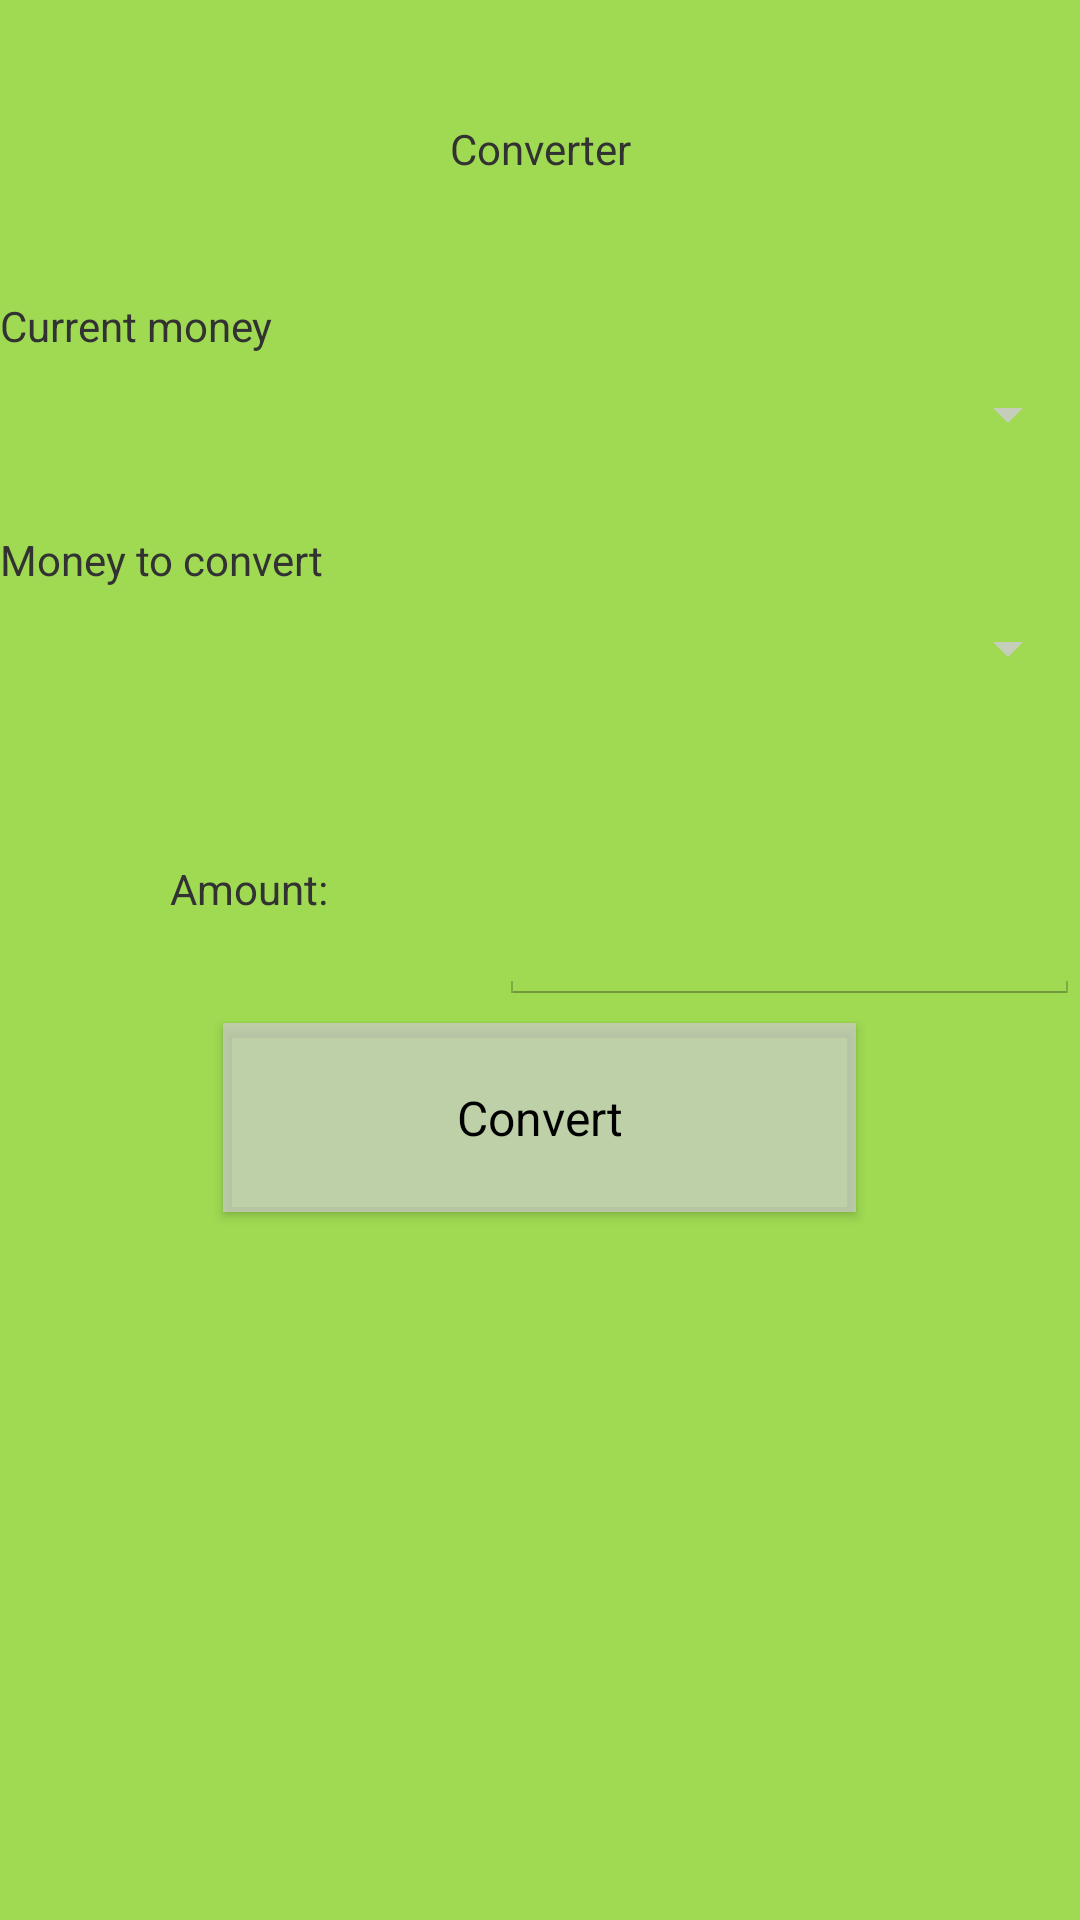

The Android layout XML behind this screen, and the referenced resources:
<!-- AndroidManifest.xml: application theme AppTheme -->
<!-- res/layout/activity_main.xml -->
<?xml version="1.0" encoding="utf-8"?>
<LinearLayout xmlns:android="http://schemas.android.com/apk/res/android"
    xmlns:app="http://schemas.android.com/apk/res-auto"
    xmlns:tools="http://schemas.android.com/tools"
    android:id="@+id/fond"
    android:layout_width="match_parent"

    android:layout_height="match_parent"
    android:background="@color/colorPrimaryDark"
    android:backgroundTint="@color/colorPrimaryDark"
    android:orientation="vertical"
    android:theme="@android:style/Theme.Holo.Light.DarkActionBar"
    tools:context=".MainActivity">


    <TextView
        android:id="@+id/textView"
        android:layout_width="fill_parent"
        android:layout_height="99dp"
        android:gravity="center"
        android:text="@string/convertisseur" />

    <LinearLayout
        android:layout_width="match_parent"
        android:layout_height="78dp"
        android:orientation="horizontal">

        <TextView
            android:id="@+id/textView3"
            android:layout_width="0dp"
            android:layout_height="wrap_content"
            android:layout_weight="1"
            android:text="@string/monnaie_courante" />

        <Spinner
            android:id="@+id/spinDepart"
            android:layout_width="0dp"
            android:layout_height="78dp"
            android:layout_marginStart="8dp"
            android:layout_weight="1" />
    </LinearLayout>

    <LinearLayout
        android:layout_width="match_parent"
        android:layout_height="78dp"
        android:orientation="horizontal">

        <TextView
            android:id="@+id/textView4"
            android:layout_width="0dp"
            android:layout_height="wrap_content"
            android:layout_weight="1"
            android:text="@string/monnaie_convertir" />

        <Spinner
            android:id="@+id/spinArrivee"
            android:layout_width="0dp"
            android:layout_height="78dp"
            android:layout_marginStart="8dp"
            android:layout_weight="1" />

    </LinearLayout>

    <LinearLayout
        android:layout_width="match_parent"
        android:layout_height="80dp"
        android:layout_weight="0"
        android:orientation="horizontal">

        <TextView
            android:id="@+id/textView5"
            android:layout_width="wrap_content"
            android:layout_height="80dp"
            android:layout_weight="1"
            android:gravity="center"
            android:text="@string/montant" />

        <EditText
            android:id="@+id/editMontant"
            android:layout_width="80dp"
            android:layout_height="80dp"
            android:layout_weight="1"
            android:autofillHints=""
            android:ems="10"
            android:gravity="center"
            android:inputType="numberDecimal" />
    </LinearLayout>

    <Button
        android:id="@+id/btnConvertir"
        android:layout_width="219dp"
        android:layout_height="75dp"

        android:layout_gravity="center"
        android:onClick="calculer"
        android:text="@string/convertir" />

    <ImageView
        android:id="@+id/imageViewOption"
        android:layout_width="match_parent"
        android:layout_height="wrap_content"
        app:srcCompat="@drawable/option3" />

</LinearLayout>
<!-- resources referenced by this layout -->
<resources>
  <color name="colorPrimaryDark">#9FDA52</color>
  <string name="convertir">Convert</string>
  <string name="convertisseur">Converter</string>
  <string name="monnaie_convertir">Money to convert</string>
  <string name="monnaie_courante">Current money</string>
  <string name="montant">Amount:</string>
  <style name="AppTheme" parent="Base.V7.Theme.AppCompat.Light">
          
          <item name="colorPrimary">@color/colorPrimary</item>
          <item name="colorPrimaryDark">@color/colorPrimaryDark</item>
          <item name="colorAccent">@color/colorAccent</item>
      </style>
  <color name="colorPrimary">#DBE252</color>
  <color name="colorAccent">#D81B60</color>
</resources>
